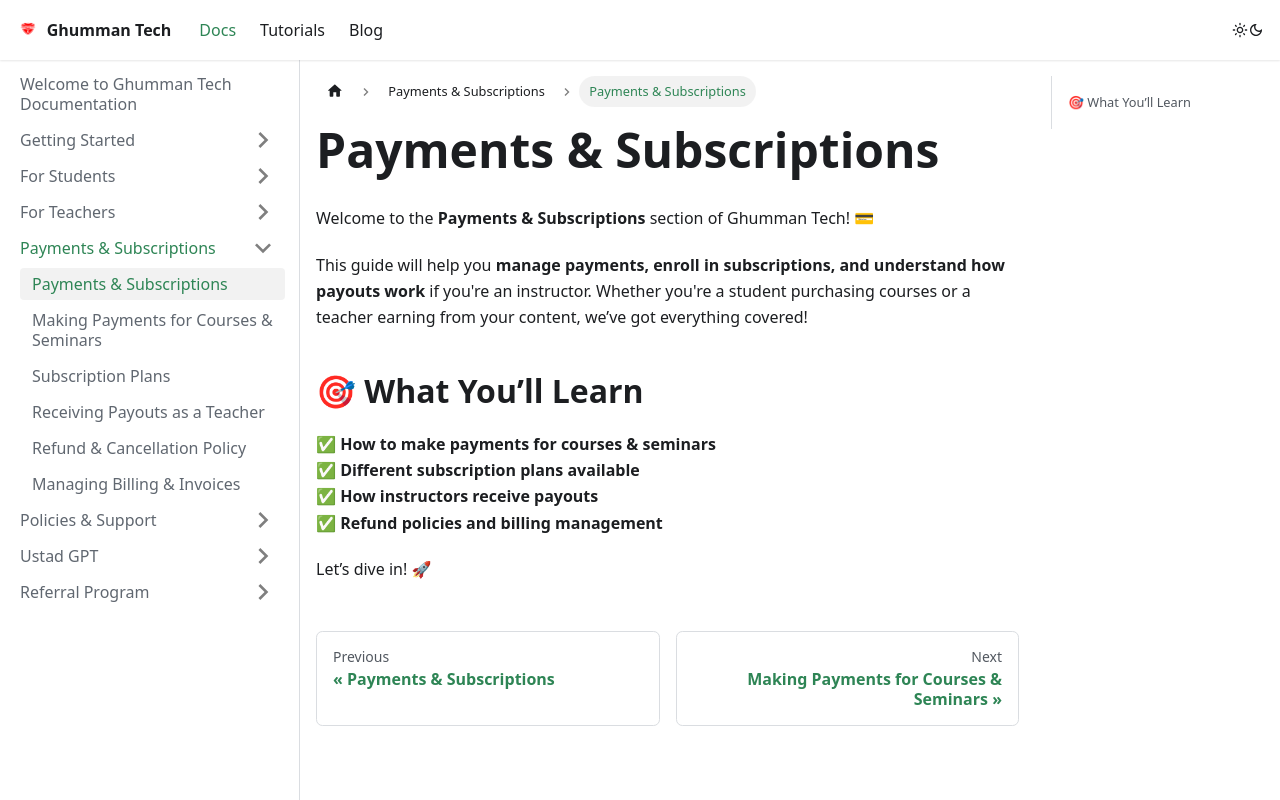

repository: GhummanTech/Documentation · page: docs/docs/Payments & Subscriptions/Introduction/index.html · generator: docusaurus

---
sidebar_position: 1
---

# Payments & Subscriptions

Welcome to the **Payments & Subscriptions** section of Ghumman Tech! 💳  

This guide will help you **manage payments, enroll in subscriptions, and understand how payouts work** if you're an instructor. Whether you're a student purchasing courses or a teacher earning from your content, we’ve got everything covered!  

## 🎯 What You’ll Learn

✅ **How to make payments for courses & seminars**  
✅ **Different subscription plans available**  
✅ **How instructors receive payouts**  
✅ **Refund policies and billing management**  

Let’s dive in! 🚀  
